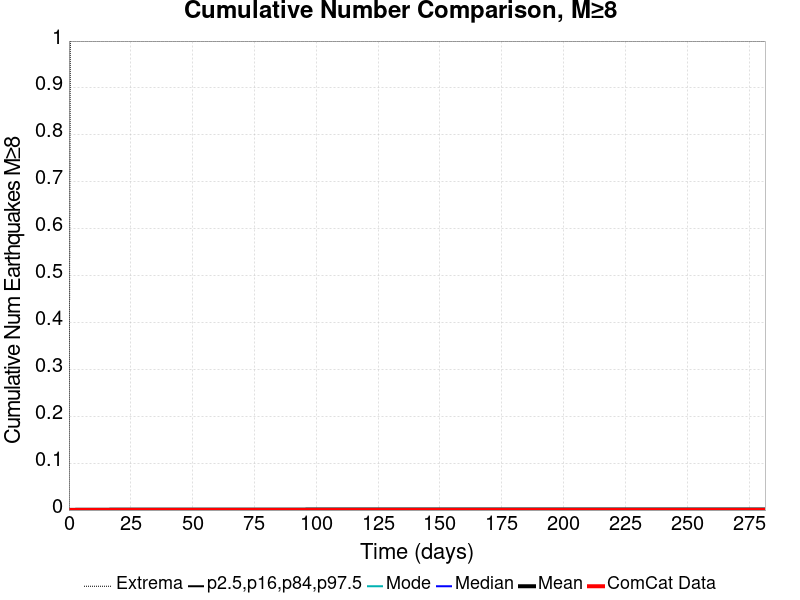

The table this chart was drawn from, first rows:
Time (days), ComCat Data, Simulation Mean, Simulation Median, Simulation Mode, Simulation Minimum, Simulation Maximum, 2.5 %-ile, 16 %-ile, 84 %-ile, 97.5 %-ile
0.0, 0.0, 0.0, 0.0, 0.0, 0.0, 0.0, 0.0, 0.0, 0.0, 0.0
0.564, 0.0, 4.2E-4, 0.0, 0.0, 0.0, 1.0, 0.0, 0.0, 0.0, 0.0
1.128, 0.0, 4.6E-4, 0.0, 0.0, 0.0, 1.0, 0.0, 0.0, 0.0, 0.0
1.692, 0.0, 4.8E-4, 0.0, 0.0, 0.0, 1.0, 0.0, 0.0, 0.0, 0.0
2.256, 0.0, 5.1E-4, 0.0, 0.0, 0.0, 1.0, 0.0, 0.0, 0.0, 0.0
2.82, 0.0, 5.5E-4, 0.0, 0.0, 0.0, 1.0, 0.0, 0.0, 0.0, 0.0
3.384, 0.0, 5.7E-4, 0.0, 0.0, 0.0, 1.0, 0.0, 0.0, 0.0, 0.0
3.948, 0.0, 5.8E-4, 0.0, 0.0, 0.0, 1.0, 0.0, 0.0, 0.0, 0.0
4.512, 0.0, 6.0E-4, 0.0, 0.0, 0.0, 1.0, 0.0, 0.0, 0.0, 0.0
5.076, 0.0, 6.1E-4, 0.0, 0.0, 0.0, 1.0, 0.0, 0.0, 0.0, 0.0
5.64, 0.0, 6.2E-4, 0.0, 0.0, 0.0, 1.0, 0.0, 0.0, 0.0, 0.0
6.204, 0.0, 6.4E-4, 0.0, 0.0, 0.0, 1.0, 0.0, 0.0, 0.0, 0.0
6.768, 0.0, 6.6E-4, 0.0, 0.0, 0.0, 1.0, 0.0, 0.0, 0.0, 0.0
7.331, 0.0, 6.6E-4, 0.0, 0.0, 0.0, 1.0, 0.0, 0.0, 0.0, 0.0
7.895, 0.0, 6.6E-4, 0.0, 0.0, 0.0, 1.0, 0.0, 0.0, 0.0, 0.0
8.459, 0.0, 6.8E-4, 0.0, 0.0, 0.0, 1.0, 0.0, 0.0, 0.0, 0.0
9.023, 0.0, 6.8E-4, 0.0, 0.0, 0.0, 1.0, 0.0, 0.0, 0.0, 0.0
9.587, 0.0, 6.9E-4, 0.0, 0.0, 0.0, 1.0, 0.0, 0.0, 0.0, 0.0
10.15, 0.0, 6.9E-4, 0.0, 0.0, 0.0, 1.0, 0.0, 0.0, 0.0, 0.0
10.72, 0.0, 7.1E-4, 0.0, 0.0, 0.0, 1.0, 0.0, 0.0, 0.0, 0.0
11.28, 0.0, 7.2E-4, 0.0, 0.0, 0.0, 1.0, 0.0, 0.0, 0.0, 0.0
11.84, 0.0, 7.2E-4, 0.0, 0.0, 0.0, 1.0, 0.0, 0.0, 0.0, 0.0
12.41, 0.0, 7.2E-4, 0.0, 0.0, 0.0, 1.0, 0.0, 0.0, 0.0, 0.0
12.97, 0.0, 7.2E-4, 0.0, 0.0, 0.0, 1.0, 0.0, 0.0, 0.0, 0.0
13.54, 0.0, 7.4E-4, 0.0, 0.0, 0.0, 1.0, 0.0, 0.0, 0.0, 0.0
14.1, 0.0, 7.5E-4, 0.0, 0.0, 0.0, 1.0, 0.0, 0.0, 0.0, 0.0
14.66, 0.0, 7.7E-4, 0.0, 0.0, 0.0, 1.0, 0.0, 0.0, 0.0, 0.0
15.23, 0.0, 7.8E-4, 0.0, 0.0, 0.0, 1.0, 0.0, 0.0, 0.0, 0.0
15.79, 0.0, 7.9E-4, 0.0, 0.0, 0.0, 1.0, 0.0, 0.0, 0.0, 0.0
16.35, 0.0, 8.0E-4, 0.0, 0.0, 0.0, 1.0, 0.0, 0.0, 0.0, 0.0
16.92, 0.0, 8.0E-4, 0.0, 0.0, 0.0, 1.0, 0.0, 0.0, 0.0, 0.0
17.48, 0.0, 8.0E-4, 0.0, 0.0, 0.0, 1.0, 0.0, 0.0, 0.0, 0.0
18.05, 0.0, 8.0E-4, 0.0, 0.0, 0.0, 1.0, 0.0, 0.0, 0.0, 0.0
18.61, 0.0, 8.0E-4, 0.0, 0.0, 0.0, 1.0, 0.0, 0.0, 0.0, 0.0
19.17, 0.0, 8.0E-4, 0.0, 0.0, 0.0, 1.0, 0.0, 0.0, 0.0, 0.0
19.74, 0.0, 8.0E-4, 0.0, 0.0, 0.0, 1.0, 0.0, 0.0, 0.0, 0.0
20.3, 0.0, 8.0E-4, 0.0, 0.0, 0.0, 1.0, 0.0, 0.0, 0.0, 0.0
20.87, 0.0, 8.0E-4, 0.0, 0.0, 0.0, 1.0, 0.0, 0.0, 0.0, 0.0
21.43, 0.0, 8.1E-4, 0.0, 0.0, 0.0, 1.0, 0.0, 0.0, 0.0, 0.0
21.99, 0.0, 8.1E-4, 0.0, 0.0, 0.0, 1.0, 0.0, 0.0, 0.0, 0.0
22.56, 0.0, 8.1E-4, 0.0, 0.0, 0.0, 1.0, 0.0, 0.0, 0.0, 0.0
23.12, 0.0, 8.1E-4, 0.0, 0.0, 0.0, 1.0, 0.0, 0.0, 0.0, 0.0
23.69, 0.0, 8.1E-4, 0.0, 0.0, 0.0, 1.0, 0.0, 0.0, 0.0, 0.0
24.25, 0.0, 8.3E-4, 0.0, 0.0, 0.0, 1.0, 0.0, 0.0, 0.0, 0.0
24.81, 0.0, 8.3E-4, 0.0, 0.0, 0.0, 1.0, 0.0, 0.0, 0.0, 0.0
25.38, 0.0, 8.3E-4, 0.0, 0.0, 0.0, 1.0, 0.0, 0.0, 0.0, 0.0
25.94, 0.0, 8.3E-4, 0.0, 0.0, 0.0, 1.0, 0.0, 0.0, 0.0, 0.0
26.51, 0.0, 8.4E-4, 0.0, 0.0, 0.0, 1.0, 0.0, 0.0, 0.0, 0.0
27.07, 0.0, 8.5E-4, 0.0, 0.0, 0.0, 1.0, 0.0, 0.0, 0.0, 0.0
27.63, 0.0, 8.5E-4, 0.0, 0.0, 0.0, 1.0, 0.0, 0.0, 0.0, 0.0
28.2, 0.0, 8.6E-4, 0.0, 0.0, 0.0, 1.0, 0.0, 0.0, 0.0, 0.0
28.76, 0.0, 8.7E-4, 0.0, 0.0, 0.0, 1.0, 0.0, 0.0, 0.0, 0.0
29.33, 0.0, 8.7E-4, 0.0, 0.0, 0.0, 1.0, 0.0, 0.0, 0.0, 0.0
29.89, 0.0, 8.9E-4, 0.0, 0.0, 0.0, 1.0, 0.0, 0.0, 0.0, 0.0
30.45, 0.0, 8.9E-4, 0.0, 0.0, 0.0, 1.0, 0.0, 0.0, 0.0, 0.0
31.02, 0.0, 8.9E-4, 0.0, 0.0, 0.0, 1.0, 0.0, 0.0, 0.0, 0.0
31.58, 0.0, 8.9E-4, 0.0, 0.0, 0.0, 1.0, 0.0, 0.0, 0.0, 0.0
32.15, 0.0, 8.9E-4, 0.0, 0.0, 0.0, 1.0, 0.0, 0.0, 0.0, 0.0
32.71, 0.0, 8.9E-4, 0.0, 0.0, 0.0, 1.0, 0.0, 0.0, 0.0, 0.0
33.27, 0.0, 8.9E-4, 0.0, 0.0, 0.0, 1.0, 0.0, 0.0, 0.0, 0.0
... 440 more rows
